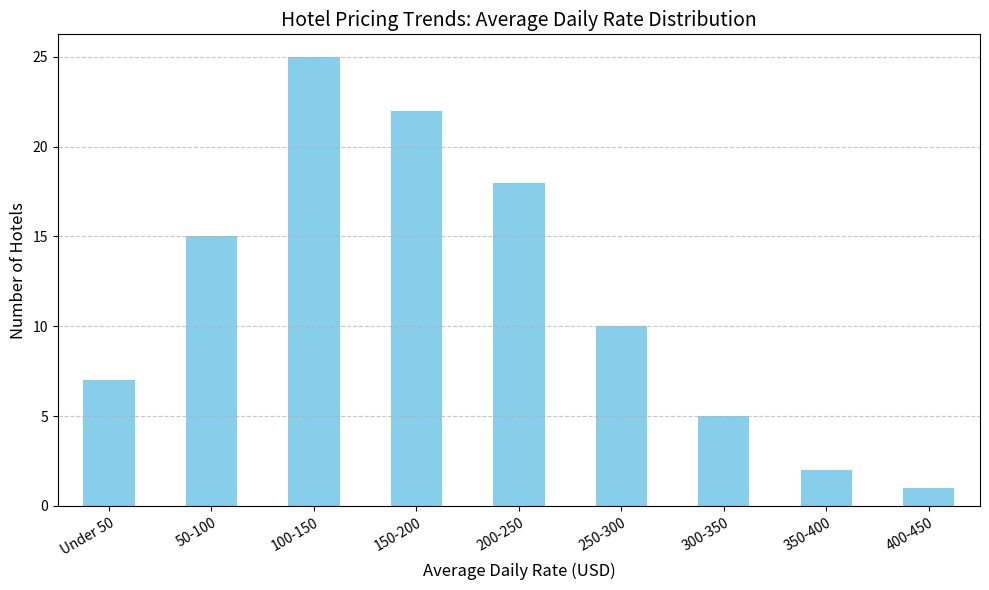

Here is the Python script that generated this plot: (Note: this script raises an exception after producing the figure.)
import pandas as pd
import matplotlib.pyplot as plt

# Data parsing
data_labels = ['Average Daily Rate (USD)', 'Number of Hotels']
line_labels = ['Under 50', '50-100', '100-150', '150-200', '200-250', '250-300', '300-350', '350-400', '400-450']
data = [7, 15, 25, 22, 18, 10, 5, 2, 1]

# Create DataFrame
df = pd.DataFrame(list(zip(line_labels, data)), columns=data_labels)

# Create figure and subplot
plt.figure(figsize=(10, 6))
ax = plt.subplot()

# Plotting histogram
df.plot(kind='bar', x='Average Daily Rate (USD)', y='Number of Hotels', ax=ax, color='skyblue', legend=False)

# Customize the plot
ax.set_title('Hotel Pricing Trends: Average Daily Rate Distribution', fontsize=14)
ax.set_xlabel('Average Daily Rate (USD)', fontsize=12)
ax.set_ylabel('Number of Hotels', fontsize=12)
ax.grid(True, axis='y', linestyle='--', alpha=0.7)
ax.set_xticklabels(ax.get_xticklabels(), rotation=30, ha='right', rotation_mode='anchor', wrap=True)

# Adjust layout
plt.tight_layout()

# Save figure
save_path = '/cpfs01/user/liuqi/workspace/plotchart/data-300/histogram/png/142.png'
plt.savefig(save_path, format='png', dpi=300)

# Clear the figure
plt.clf()
